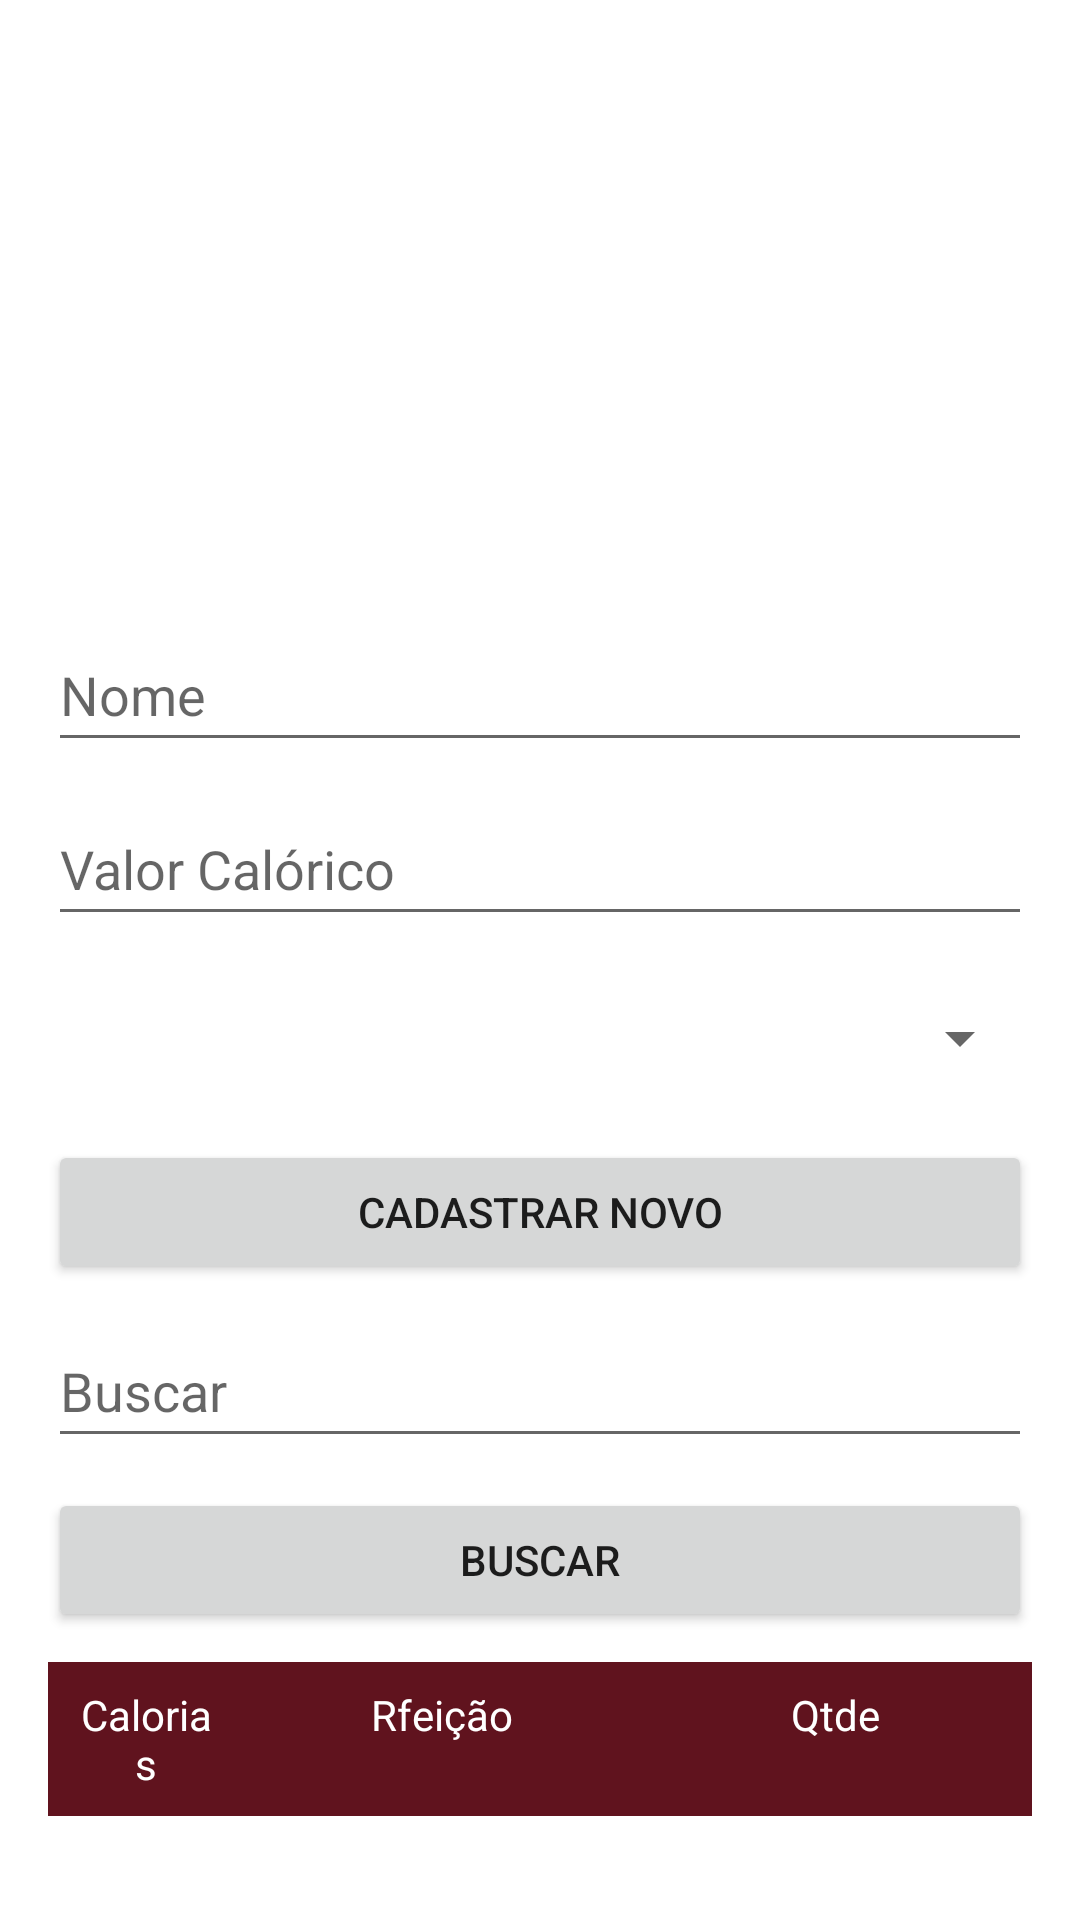

Reconstruct the res/layout file that produces this screen, plus the resources it refers to.
<!-- AndroidManifest.xml: application theme Theme.AppSD -->
<!-- res/layout/fragment_meals_insert.xml -->
<?xml version="1.0" encoding="utf-8"?>
<androidx.constraintlayout.widget.ConstraintLayout xmlns:android="http://schemas.android.com/apk/res/android"
    xmlns:app="http://schemas.android.com/apk/res-auto"
    xmlns:tools="http://schemas.android.com/tools"
    android:layout_width="match_parent"
    android:layout_height="match_parent"
    tools:context=".ui.perfil.PerfilFragment">

    <ScrollView
        android:layout_width="match_parent"
        android:layout_height="match_parent"
        tools:layout_editor_absoluteX="24dp"
        tools:layout_editor_absoluteY="24dp">

        <LinearLayout
            android:layout_width="match_parent"
            android:layout_height="wrap_content"
            android:gravity="center_horizontal"
            android:orientation="vertical"
            android:padding="16dp"

            tools:ignore="UselessLeaf">


            <ImageView
                android:id="@+id/imageView2"
                android:layout_width="match_parent"
                android:layout_height="185dp"
                android:src="@drawable/diet" />


            <EditText
                android:id="@+id/inputName"
                android:layout_width="match_parent"
                android:layout_height="wrap_content"
                android:layout_marginVertical="5dp"
                android:ems="10"
                android:hint="Nome"
                android:inputType="text"
                android:minHeight="48dp" />

            <EditText
                android:id="@+id/inputValue"
                android:layout_width="match_parent"
                android:layout_height="wrap_content"
                android:layout_marginVertical="5dp"
                android:ems="10"
                android:hint="Valor Calórico"
                android:inputType="numberDecimal"
                android:minHeight="48dp" />

            <Spinner
                android:id="@+id/inputType"
                android:layout_width="match_parent"
                android:layout_height="48dp"
                android:layout_marginVertical="5dp"

                tools:ignore="HardcodedText" />

            <Button
                android:id="@+id/insert"
                android:layout_width="match_parent"
                android:layout_height="wrap_content"
                android:layout_marginVertical="5dp"
                android:onClick="testeClick"
                android:text="Cadastrar Novo" />

            <EditText
                android:id="@+id/inputSearch"
                android:layout_width="match_parent"
                android:layout_height="wrap_content"
                android:layout_marginVertical="5dp"
                android:ems="10"
                android:hint="Buscar"
                android:inputType="text"
                android:minHeight="48dp" />
            <Button
                android:id="@+id/search"
                android:layout_width="match_parent"
                android:layout_height="wrap_content"
                android:layout_marginVertical="5dp"
                android:text="Buscar" />


            <ScrollView
                android:layout_width="match_parent"
                android:layout_height="match_parent"
                android:layout_marginVertical="5dp">

                <LinearLayout
                    android:id="@+id/table2"
                    android:layout_width="match_parent"
                    android:layout_height="wrap_content"
                    android:orientation="vertical">

                    

                    <LinearLayout
                        android:id="@+id/table"
                        android:layout_width="match_parent"
                        android:layout_height="wrap_content"
                        android:background="@color/purple_700"
                        android:orientation="horizontal">

                        <TextView
                            android:layout_width="0dp"
                            android:layout_height="wrap_content"
                            android:layout_weight="1"
                            android:background="@drawable/border"
                            android:gravity="center"
                            android:padding="8dp"
                            android:text="Calorias"
                            android:textColor="@color/white" />

                        <TextView
                            android:layout_width="0dp"
                            android:layout_height="wrap_content"
                            android:layout_weight="2"
                            android:background="@drawable/border"
                            android:gravity="center"
                            android:padding="8dp"
                            android:text="Rfeição"
                            android:textColor="@color/white" />
                        <TextView
                            android:layout_width="0dp"
                            android:layout_height="wrap_content"
                            android:layout_weight="2"
                            android:background="@drawable/border"
                            android:gravity="center"
                            android:padding="8dp"
                            android:text="Qtde"
                            android:textColor="@color/white" />
                    </LinearLayout>



                    

                </LinearLayout>
            </ScrollView>


        </LinearLayout>

    </ScrollView>


</androidx.constraintlayout.widget.ConstraintLayout>
<!-- resources referenced by this layout -->
<resources>
  <color name="purple_700">#60131E</color>
  <color name="white">#FFFFFFFF</color>
  <style name="Theme.AppSD" parent="Theme.MaterialComponents.DayNight.DarkActionBar">
          
          <item name="colorPrimary">@color/purple_500</item>
          <item name="colorPrimaryVariant">@color/purple_700</item>
          <item name="colorOnPrimary">@color/white</item>
          
          <item name="colorSecondary">@color/teal_200</item>
          <item name="colorSecondaryVariant">@color/teal_700</item>
          <item name="colorOnSecondary">@color/black</item>
          
          <item name="android:statusBarColor">?attr/colorPrimaryVariant</item>
          
      </style>
  <color name="purple_500">#A10303</color>
  <color name="teal_200">#E12828</color>
  <color name="teal_700">#C52121</color>
  <color name="black">#FF000000</color>
</resources>
